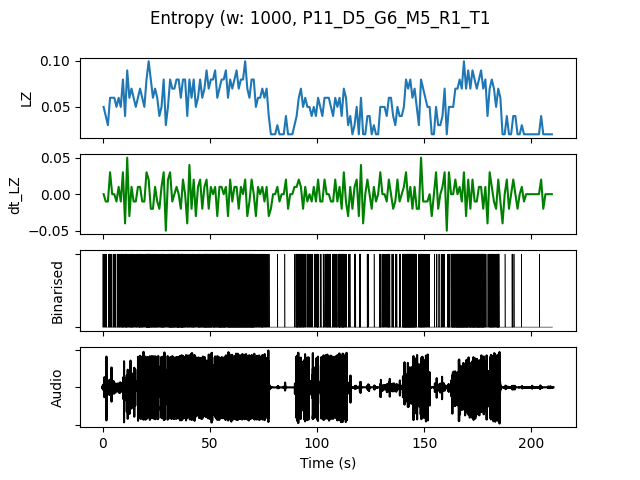

The data file committed next to this chart (first rows):
, t0, LZ, dt_LZ, IOI, nCounts
0.0, 0.0, 0.04983, 0.0, 0.3333, 3
1.0, 1.0, 0.03986, -0.009966, 0.5, 2
2.0, 2.0, 0.0299, -0.009966, 1.0, 1
3.0, 3.0, 0.05979, 0.0299, 0.3333, 3
4.0, 4.0, 0.05979, 0.0, 0.5, 2
5.0, 5.0, 0.05979, 0.0, 0.25, 4
6.0, 6.0, 0.04983, -0.009966, 0.5, 2
7.0, 7.0, 0.05979, 0.009966, 0.25, 4
8.0, 8.0, 0.04983, -0.009966, 0.3333, 3
9.0, 9.0, 0.07973, 0.0299, 0.1667, 6
10.0, 10.0, 0.03986, -0.03986, 0.3333, 3
11.0, 11.0, 0.08969, 0.04983, 0.2, 5
12.0, 12.0, 0.05979, -0.0299, 0.25, 4
13.0, 13.0, 0.06976, 0.009966, 0.1667, 6
14.0, 14.0, 0.05979, -0.009966, 0.3333, 3
15.0, 15.0, 0.04983, -0.009966, 0.3333, 3
16.0, 16.0, 0.05979, 0.009966, 0.3333, 3
17.0, 17.0, 0.06976, 0.009966, 0.1667, 6
18.0, 18.0, 0.05979, -0.009966, 0.2, 5
19.0, 19.0, 0.04983, -0.009966, 0.3333, 3
20.0, 20.0, 0.07973, 0.0299, 0.125, 8
21.0, 21.0, 0.09966, 0.01993, 0.1, 10
22.0, 22.0, 0.07973, -0.01993, 0.1667, 6
23.0, 23.0, 0.05979, -0.01993, 0.25, 4
24.0, 24.0, 0.06976, 0.009966, 0.1667, 6
25.0, 25.0, 0.05979, -0.009966, 0.2, 5
26.0, 26.0, 0.03986, -0.01993, 0.3333, 3
27.0, 27.0, 0.04983, 0.009966, 0.2, 5
28.0, 28.0, 0.07973, 0.0299, 0.1429, 7
29.0, 29.0, 0.0299, -0.04983, 0.5, 2
30.0, 30.0, 0.04983, 0.01993, 0.3333, 3
31.0, 31.0, 0.07973, 0.0299, 0.125, 8
32.0, 32.0, 0.06976, -0.009966, 0.1429, 7
33.0, 33.0, 0.06976, 0.0, 0.2, 5
34.0, 34.0, 0.07973, 0.009966, 0.1667, 6
35.0, 35.0, 0.07973, 0.0, 0.1111, 9
36.0, 36.0, 0.05979, -0.01993, 0.1667, 6
37.0, 37.0, 0.07973, 0.01993, 0.125, 8
38.0, 38.0, 0.07973, 0.0, 0.2, 5
39.0, 39.0, 0.03986, -0.03986, 0.3333, 3
40.0, 40.0, 0.07973, 0.03986, 0.25, 4
41.0, 41.0, 0.05979, -0.01993, 0.25, 4
42.0, 42.0, 0.07973, 0.01993, 0.1429, 7
43.0, 43.0, 0.04983, -0.0299, 0.25, 4
44.0, 44.0, 0.05979, 0.009966, 0.25, 4
45.0, 45.0, 0.07973, 0.01993, 0.1667, 6
46.0, 46.0, 0.05979, -0.01993, 0.25, 4
47.0, 47.0, 0.06976, 0.009966, 0.1429, 7
48.0, 48.0, 0.08969, 0.01993, 0.125, 8
49.0, 49.0, 0.06976, -0.01993, 0.1667, 6
50.0, 50.0, 0.07973, 0.009966, 0.1429, 7
51.0, 51.0, 0.07973, 0.0, 0.2, 5
52.0, 52.0, 0.08969, 0.009966, 0.1667, 6
53.0, 53.0, 0.05979, -0.0299, 0.2, 5
54.0, 54.0, 0.06976, 0.009966, 0.1429, 7
55.0, 55.0, 0.07973, 0.009966, 0.1429, 7
56.0, 56.0, 0.07973, 0.0, 0.1429, 7
57.0, 57.0, 0.08969, 0.009966, 0.1667, 6
58.0, 58.0, 0.05979, -0.0299, 0.2, 5
59.0, 59.0, 0.07973, 0.01993, 0.125, 8
... 150 more rows
